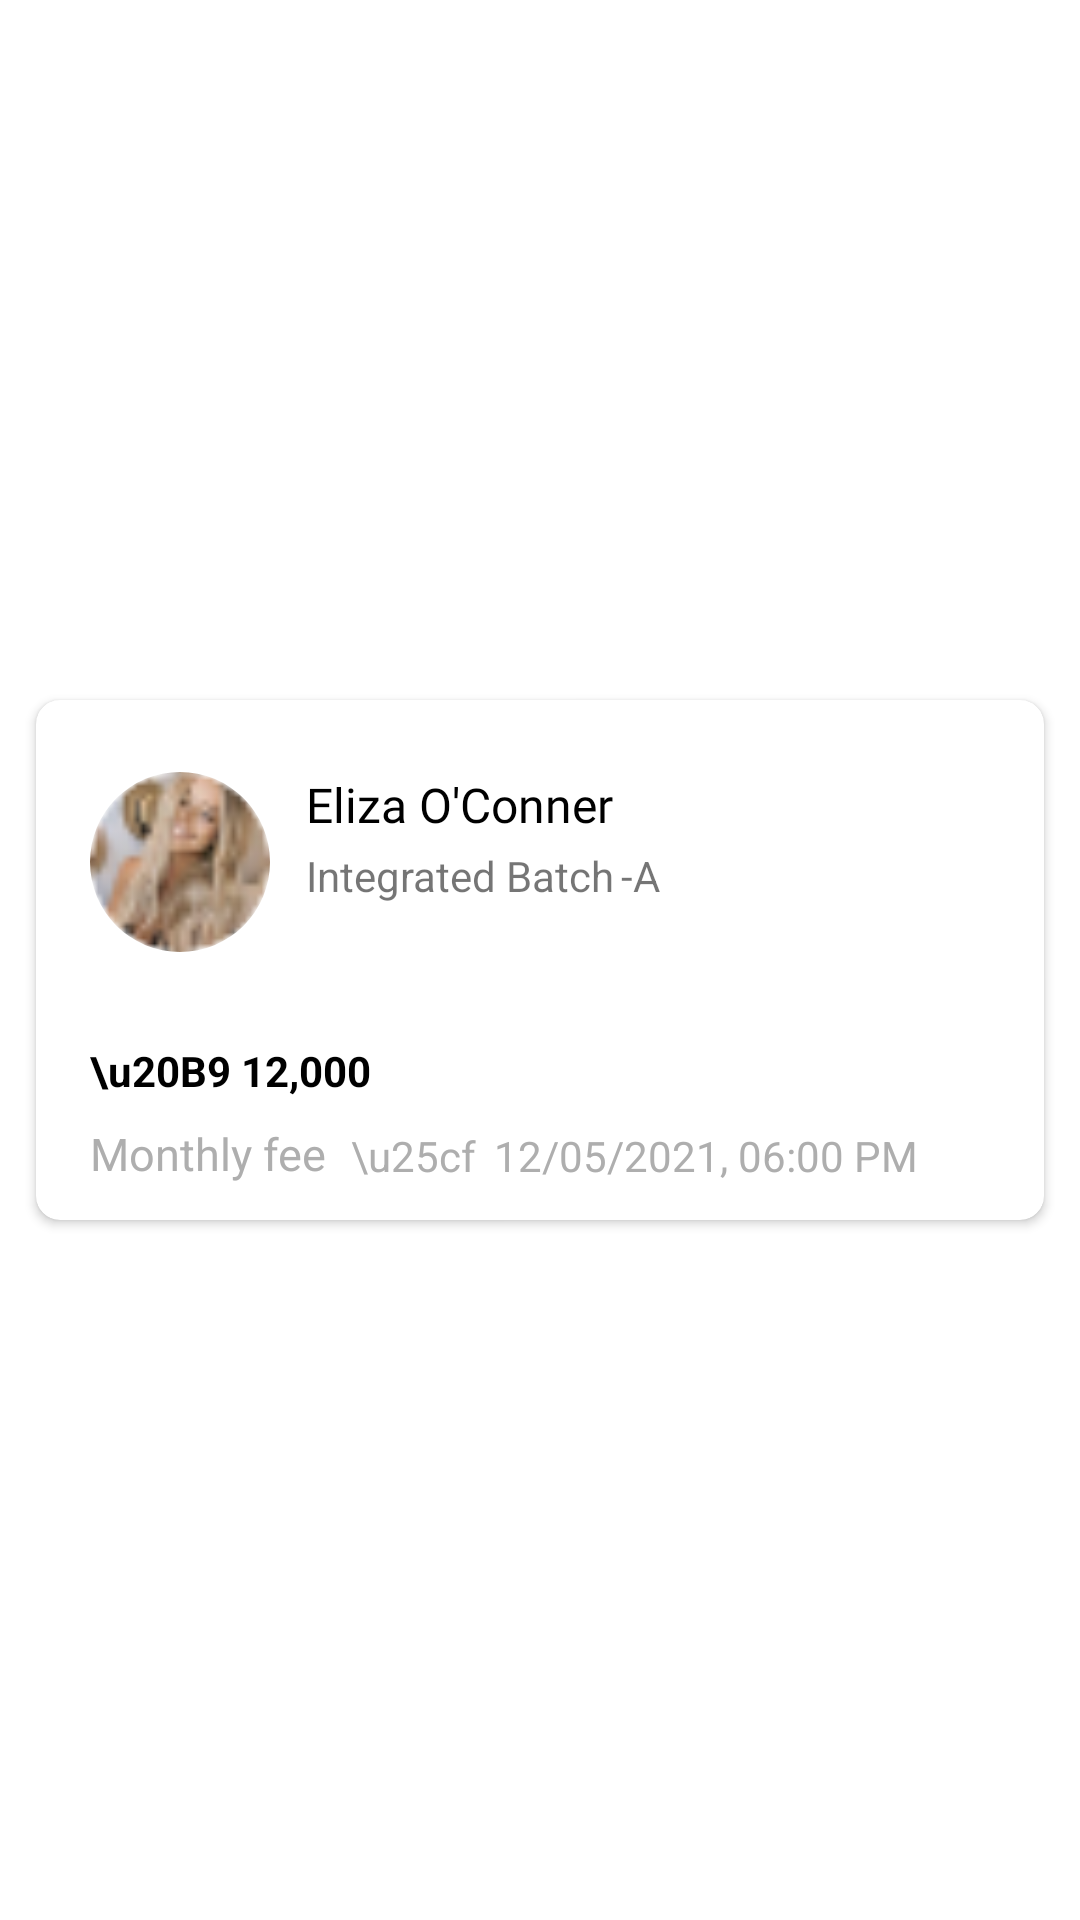

Produce the Android XML layout that renders to this screen, including the resource entries it uses.
<!-- AndroidManifest.xml: application theme Theme.MaterialComponents.Light.NoActionBar -->
<!-- res/layout/all_transaction_card.xml -->
<?xml version="1.0" encoding="utf-8"?>
<androidx.constraintlayout.widget.ConstraintLayout xmlns:android="http://schemas.android.com/apk/res/android"
    xmlns:app="http://schemas.android.com/apk/res-auto"
    android:layout_width="match_parent"
    android:layout_height="wrap_content">

    <androidx.cardview.widget.CardView
        android:id="@+id/cardViewtrasc"
        android:layout_width="match_parent"
        android:layout_height="wrap_content"
        android:layout_margin="12dp"
        app:layout_constraintBottom_toBottomOf="parent"
        app:layout_constraintEnd_toEndOf="parent"
        app:layout_constraintStart_toStartOf="parent"
        app:layout_constraintTop_toTopOf="parent"
        app:cardCornerRadius="8dp">

        <RelativeLayout
            android:layout_width="match_parent"
            android:layout_height="wrap_content">

            <com.google.android.material.imageview.ShapeableImageView
                android:id="@+id/ElizaImg"
                android:layout_width="60dp"
                android:layout_height="60dp"
                android:layout_marginStart="18dp"
                android:layout_marginTop="24dp"
                android:src="@drawable/mask_group"
                app:shapeAppearanceOverlay="@style/roundedImageViewRounded" />

            <TextView
                android:id="@+id/namesT"
                android:layout_width="wrap_content"
                android:layout_height="wrap_content"
                android:layout_alignTop="@id/ElizaImg"
                android:layout_marginStart="12dp"
                android:layout_toRightOf="@id/ElizaImg"
                android:fontFamily="@font/roboto_bold"
                android:text="Eliza O'Conner"
                android:textColor="#000000"
                android:textSize="16dp" />

            <TextView
                android:id="@+id/stdtv"
                android:layout_width="wrap_content"
                android:layout_height="wrap_content"
                android:layout_alignTop="@id/ElizaImg"
                android:layout_marginStart="12dp"
                android:layout_marginTop="25dp"
                android:layout_toRightOf="@id/ElizaImg"
                android:text="Integrated Batch"
                android:textSize="14dp" />

            <TextView
                android:layout_width="wrap_content"
                android:layout_height="wrap_content"
                android:layout_alignTop="@id/stdtv"
                android:layout_marginStart="2dp"
                android:layout_toRightOf="@id/stdtv"
                android:text="-" />

            <TextView
                android:id="@+id/sectionT"
                android:layout_width="wrap_content"
                android:layout_height="wrap_content"
                android:layout_alignTop="@id/stdtv"
                android:layout_marginStart="6dp"
                android:layout_toRightOf="@id/stdtv"
                android:text="A" />

            <TextView
                android:id="@+id/Amount_transac"
                android:layout_width="wrap_content"
                android:layout_height="wrap_content"
                android:layout_below="@id/ElizaImg"
                android:layout_marginStart="18dp"
                android:layout_marginTop="30dp"
                android:text="\u20B9 12,000"
                android:textColor="#000000"
                android:textStyle="bold" />

            <TextView
                android:id="@+id/notetv"
                android:layout_width="wrap_content"
                android:layout_height="wrap_content"
                android:layout_below="@id/Amount_transac"
                android:layout_marginStart="18dp"
                android:layout_marginTop="8dp"
                android:layout_marginBottom="12dp"
                android:text="Monthly fee"
                android:textColor="#AEAEAE"
                android:textSize="15sp" />






















            <TextView
                android:id="@+id/dot_tv"
                android:layout_width="wrap_content"
                android:layout_height="wrap_content"
                android:layout_alignBottom="@id/notetv"
                android:layout_marginStart="8dp"
                android:layout_toRightOf="@id/notetv"
                android:text="\u25cf"
                android:textColor="#AEAEAE" />

            <TextView
                android:id="@+id/date_transac"
                android:layout_width="wrap_content"
                android:layout_height="wrap_content"
                android:layout_alignBottom="@id/dot_tv"
                android:layout_marginStart="6dp"
                android:layout_toRightOf="@id/dot_tv"
                android:text="12/05/2021, 06:00 PM"
                android:textColor="#AEAEAE" />

















            <TextView
                android:id="@+id/offline_tv"
                android:layout_width="130dp"
                android:layout_height="wrap_content"
                android:layout_alignTop="@id/ElizaImg"
                android:layout_centerVertical="true"
                android:layout_marginStart="170dp"
                android:layout_toRightOf="@id/ElizaImg"
                android:background="@drawable/offlinebtn"
                android:padding="6dp"
                android:text="OFFLINE"
                android:textAlignment="center"
                android:textColor="#FFA931"
                android:textSize="16sp"
                android:visibility="gone"
                android:textStyle="bold" />

            <TextView
                android:id="@+id/online_tv"
                android:layout_width="110dp"
                android:layout_height="wrap_content"
                android:layout_alignTop="@id/ElizaImg"
                android:layout_centerVertical="true"
                android:layout_marginStart="170dp"
                android:layout_toEndOf="@id/ElizaImg"
                android:background="@drawable/onlinebtn"
                android:padding="6dp"
                android:text="ONLINE"
                android:textAlignment="center"
                android:textColor="#FFFFFF"
                android:visibility="gone"
                android:textSize="12sp"
                android:textStyle="bold" />
        </RelativeLayout>

    </androidx.cardview.widget.CardView>

</androidx.constraintlayout.widget.ConstraintLayout>
<!-- resources referenced by this layout -->
<resources>
  <!-- drawable mask_group: png bitmap (drawable, 3026 bytes) -->
  <!-- drawable offlinebtn (drawable) -->
  <?xml version="1.0" encoding="utf-8"?>
  <shape xmlns:android="http://schemas.android.com/apk/res/android">
      <corners
          android:radius="6dp"/>
      <solid android:color="#636363"></solid>
  
  
  </shape>
  <!-- drawable onlinebtn (drawable) -->
  <?xml version="1.0" encoding="utf-8"?>
  <shape xmlns:android="http://schemas.android.com/apk/res/android">
      <corners
          android:radius="6dp"/>
      <solid android:color="#28DF99"></solid>
  
  
  </shape>
  <style name="roundedImageViewRounded">
          <item name="cornerFamily">rounded</item>
          <item name="cornerSize">50%</item>
      </style>
</resources>
